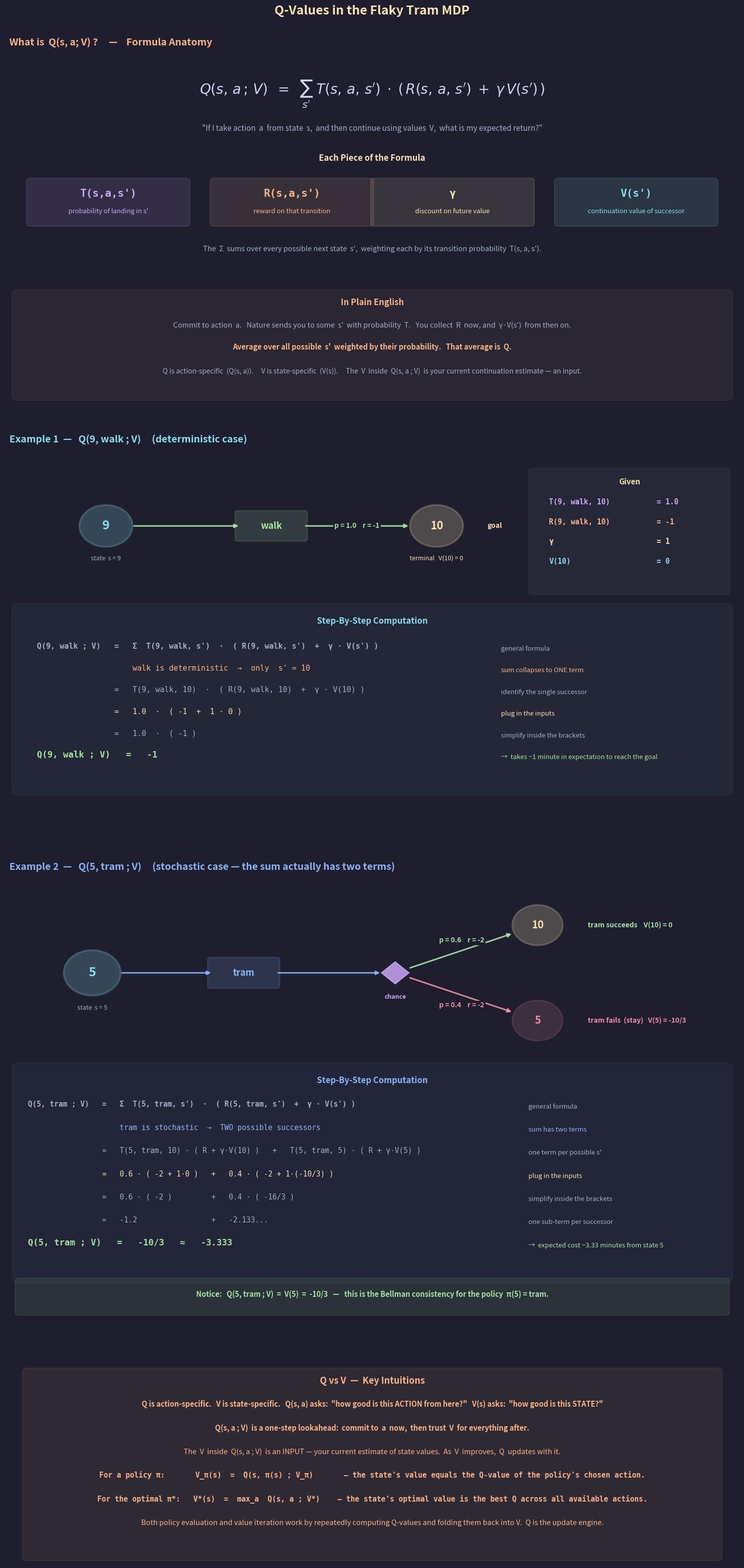

Python code for this plot: (Note: this script raises an exception after producing the figure.)
"""
Lecture 7 Visual: Q-Values in the Flaky Tram MDP

Expanding Section 16's warm-up (Q(9, walk; V) = -1) into a full explanation
of what a Q-value is, why it's an expectation, and how it relates to V.

Rows:
1. Formula anatomy       — Q(s,a;V) = sum_{s'} T(s,a,s') · (R(s,a,s') + γ V(s'))
2. Worked example 1      — Q(9, walk; V)   (deterministic — sum collapses)
3. Worked example 2      — Q(5, tram; V)   (stochastic — full sum in action)
4. Q vs V relationships  — key intuitions
"""

import math
import os
import matplotlib.pyplot as plt
import matplotlib.patches as patches
from matplotlib.gridspec import GridSpec

# ── Style (matching lecture series) ──────────────────────
BG      = "#1e1e2e"
TEXT    = "#cdd6f4"
SUBTLE  = "#6c7086"
MEDIUM  = "#a6adc8"
C_POS   = "#a6e3a1"   # green  — success / final answers
C_NEG   = "#f38ba8"   # pink   — failure / self-loop
C_BOUND = "#f9e2af"   # yellow — γ / terminal / highlights
C_RULE  = "#fab387"   # orange — R / action / insights
C_I     = "#89b4fa"   # blue   — action (secondary)
C_B     = "#cba6f7"   # purple — T / chance nodes
C_DIM   = "#585b70"
C_NODE  = "#89dceb"   # teal   — V / state nodes

plt.rcParams.update({
    "figure.facecolor": BG, "axes.facecolor": BG,
    "text.color": TEXT, "font.family": "sans-serif", "font.size": 11,
})


# ── Helpers ─────────────────────────────────────────────

def draw_state(ax, cx, cy, label, color=C_NODE, radius=0.48,
               fontsize=14, lw=2.2, alpha_fill=0.18):
    circle = plt.Circle((cx, cy), radius, facecolor=color, alpha=alpha_fill,
                        edgecolor=color, linewidth=lw, zorder=5)
    ax.add_patch(circle)
    ax.text(cx, cy, str(label), ha="center", va="center",
            fontsize=fontsize, fontweight="bold", color=color, zorder=6)


def draw_action(ax, cx, cy, label, color=C_RULE, w=1.35, h=0.62, fontsize=12):
    ax.add_patch(patches.FancyBboxPatch(
        (cx - w / 2, cy - h / 2), w, h,
        boxstyle="round,pad=0.06", facecolor=color, alpha=0.15,
        edgecolor=color, linewidth=1.8, zorder=5))
    ax.text(cx, cy, label, ha="center", va="center",
            fontsize=fontsize, fontweight="bold", color=color, zorder=6)


def draw_chance(ax, cx, cy, color=C_B, size=0.26):
    diamond = patches.RegularPolygon(
        (cx, cy), numVertices=4, radius=size, orientation=0,
        facecolor=color, alpha=0.85, edgecolor=color, linewidth=1.5, zorder=6)
    ax.add_patch(diamond)


def draw_edge(ax, x1, y1, x2, y2, color=TEXT, lw=2.0, alpha=0.9,
              shrink_from=0.48, shrink_to=0.48, connectionstyle="arc3",
              style="-|>"):
    dx, dy = x2 - x1, y2 - y1
    d = math.hypot(dx, dy)
    if d == 0:
        return
    ux, uy = dx / d, dy / d
    sx, sy = x1 + ux * shrink_from, y1 + uy * shrink_from
    ex, ey = x2 - ux * shrink_to, y2 - uy * shrink_to
    ax.annotate("", xy=(ex, ey), xytext=(sx, sy),
                arrowprops=dict(arrowstyle=style, color=color, lw=lw,
                                alpha=alpha,
                                connectionstyle=connectionstyle), zorder=3)


def edge_label(ax, x1, y1, x2, y2, text, color, offset_perp=0.0,
               fontsize=9, boxed=True, fontweight="bold"):
    mx = (x1 + x2) / 2
    my = (y1 + y2) / 2
    if offset_perp:
        dx, dy = x2 - x1, y2 - y1
        d = math.hypot(dx, dy)
        if d:
            px, py = -dy / d, dx / d
            mx += px * offset_perp
            my += py * offset_perp
    kwargs = dict(fontsize=fontsize, ha="center", va="center",
                  color=color, fontweight=fontweight)
    if boxed:
        kwargs["bbox"] = dict(facecolor=BG, edgecolor="none", pad=1.5)
    ax.text(mx, my, text, **kwargs)


def component_tag(ax, cx, cy, symbol, label, color, w=3.4, h=1.35,
                  sym_size=15, lab_size=9.5):
    """A small 'legend card' for one piece of the Q-formula.
    Symbol on top, label underneath, both centered."""
    ax.add_patch(patches.FancyBboxPatch(
        (cx - w / 2, cy - h / 2), w, h,
        boxstyle="round,pad=0.08", facecolor=color, alpha=0.12,
        edgecolor=color, linewidth=1.6, zorder=5))
    ax.text(cx, cy + 0.26, symbol,
            fontsize=sym_size, fontweight="bold", color=color,
            ha="center", va="center", fontfamily="monospace")
    ax.text(cx, cy - 0.30, label, fontsize=lab_size, color=color,
            ha="center", va="center")


# ═════════════════════════════════════════════════════════
#  FIGURE
# ═════════════════════════════════════════════════════════
fig = plt.figure(figsize=(16, 32))
fig.suptitle("Q-Values in the Flaky Tram MDP",
             fontsize=18, fontweight="bold", y=0.995, color=C_BOUND)

gs = GridSpec(4, 1, figure=fig,
              height_ratios=[4.6, 5.0, 5.8, 2.6],
              hspace=0.14,
              top=0.965, bottom=0.02, left=0.04, right=0.96)


# ─────────────────────────────────────────────────────────
#  ROW 0:  What is Q(s, a; V)?  Formula anatomy
# ─────────────────────────────────────────────────────────
ax0 = fig.add_subplot(gs[0])
ax0.axis("off")
ax0.set_xlim(0, 16)
ax0.set_ylim(-1, 10)
ax0.set_title("  What is  Q(s, a; V) ?     —    Formula Anatomy",
              fontsize=14, fontweight="bold", color=C_RULE,
              pad=10, loc="left")

# The Big Formula (mathtext — proper Σ subscript, Greek, etc.)
ax0.text(8, 8.7,
         r"$Q(s,\, a \,;\, V) \;\;=\;\; \sum_{s'}\; T(s,\, a,\, s') \;\cdot\; \left(\, R(s,\, a,\, s') \;+\; \gamma \, V(s') \,\right)$",
         fontsize=20, ha="center", va="center", color=TEXT)

# Caption
ax0.text(8, 7.55,
         '"If I take action  a  from state  s,  and then continue using values  V,  what is my expected return?"',
         fontsize=11, ha="center", fontstyle="italic", color=MEDIUM)

# Component legend cards — stacked (symbol on top, label below), 4 in a row
ax0.text(8, 6.6, "Each Piece of the Formula",
         fontsize=12, ha="center", fontweight="bold", color=C_BOUND)

card_y = 5.3
component_tag(ax0, 2.25,  card_y, "T(s,a,s')", "probability of landing in s'",     C_B)
component_tag(ax0, 6.25,  card_y, "R(s,a,s')", "reward on that transition",        C_RULE)
component_tag(ax0, 9.75,  card_y, "γ",          "discount on future value",         C_BOUND)
component_tag(ax0, 13.75, card_y, "V(s')",      "continuation value of successor",  C_NODE)

# Sum explanation
ax0.text(8, 3.75,
         "The  Σ  sums over every possible next state  s',  weighting each by its transition probability  T(s, a, s').",
         fontsize=10.5, ha="center", color=MEDIUM)

# Big idea summary
ax0.add_patch(patches.FancyBboxPatch(
    (0.3, -0.8), 15.4, 3.2, boxstyle="round,pad=0.15",
    facecolor=C_RULE, alpha=0.06, edgecolor=C_RULE, linewidth=1.5))
ax0.text(8, 2.05, "In Plain English",
         fontsize=12, ha="center", fontweight="bold", color=C_RULE)
ax0.text(8, 1.35,
         "Commit to action  a.   Nature sends you to some  s'  with probability  T.   You collect  R  now, and  γ·V(s')  from then on.",
         fontsize=10.5, ha="center", color=MEDIUM)
ax0.text(8, 0.65,
         "Average over all possible  s'  weighted by their probability.   That average is  Q.",
         fontsize=10.5, ha="center", color=C_RULE, fontweight="bold")
ax0.text(8, -0.1,
         "Q is action-specific  (Q(s, a)).     V is state-specific  (V(s)).     The  V  inside  Q(s, a ; V)  is your current continuation estimate — an input.",
         fontsize=10, ha="center", color=MEDIUM, fontstyle="italic")


# ─────────────────────────────────────────────────────────
#  ROW 1:  Warm-up —  Q(9, walk ; V) = -1   (deterministic)
# ─────────────────────────────────────────────────────────
ax1 = fig.add_subplot(gs[1])
ax1.axis("off")
ax1.set_xlim(0, 16)
ax1.set_ylim(-1, 9.5)
ax1.set_title("  Example 1  —   Q(9, walk ; V)     (deterministic case)",
              fontsize=14, fontweight="bold", color=C_NODE,
              pad=10, loc="left")

# --- Mini Markov tree (top half) ---
X_S, X_A, X_NEXT = 2.2, 5.8, 9.4
Y_TREE = 7.4

draw_state(ax1, X_S, Y_TREE, "9", color=C_NODE, radius=0.58,
           fontsize=18, lw=2.6, alpha_fill=0.22)
ax1.text(X_S, Y_TREE - 0.95, "state  s = 9",
         ha="center", fontsize=9, color=MEDIUM, fontstyle="italic")

draw_edge(ax1, X_S, Y_TREE, X_A, Y_TREE, color=C_POS, lw=2.2,
          shrink_from=0.58, shrink_to=0.68)
draw_action(ax1, X_A, Y_TREE, "walk", color=C_POS, w=1.45, h=0.72, fontsize=13)

draw_edge(ax1, X_A, Y_TREE, X_NEXT, Y_TREE, color=C_POS, lw=2.2,
          shrink_from=0.72, shrink_to=0.58)
edge_label(ax1, X_A + 0.72, Y_TREE, X_NEXT - 0.58, Y_TREE,
           "p = 1.0    r = -1", color=C_POS, fontsize=10)
draw_state(ax1, X_NEXT, Y_TREE, "10", color=C_BOUND, radius=0.58,
           fontsize=16, lw=2.6, alpha_fill=0.22)
ax1.text(X_NEXT, Y_TREE - 0.95, "terminal   V(10) = 0",
         ha="center", fontsize=9, color=C_BOUND, fontstyle="italic")
ax1.text(X_NEXT + 1.1, Y_TREE, "goal",
         ha="left", va="center", fontsize=10, color=C_BOUND,
         fontweight="bold")

# Inputs panel on the right
ax1.add_patch(patches.FancyBboxPatch(
    (11.5, 5.6), 4.2, 3.3, boxstyle="round,pad=0.1",
    facecolor=C_DIM, alpha=0.15, edgecolor=C_DIM, linewidth=1.2))
ax1.text(13.6, 8.55, "Given", fontsize=11, ha="center",
         fontweight="bold", color=C_BOUND)
input_lines = [
    ("T(9, walk, 10)", "= 1.0",   C_B),
    ("R(9, walk, 10)", "= -1",    C_RULE),
    ("γ",              "= 1",     C_BOUND),
    ("V(10)",          "= 0",     C_NODE),
]
for i, (lab, val, col) in enumerate(input_lines):
    y = 8.0 - i * 0.55
    ax1.text(11.85, y, lab, fontsize=10.5, color=col,
             fontfamily="monospace", fontweight="bold")
    ax1.text(14.2, y, val, fontsize=10.5, color=col,
             fontfamily="monospace", fontweight="bold")

# --- Computation block (bottom half) ---
ax1.add_patch(patches.FancyBboxPatch(
    (0.3, 0.1), 15.4, 5.0, boxstyle="round,pad=0.15",
    facecolor=C_NODE, alpha=0.05, edgecolor=C_NODE, linewidth=1.3))
ax1.text(8, 4.7, "Step-By-Step Computation",
         fontsize=12, ha="center", fontweight="bold", color=C_NODE)

lines = [
    ("Q(9, walk ; V)   =   Σ  T(9, walk, s')  ·  ( R(9, walk, s')  +  γ · V(s') )",
     "general formula", MEDIUM),
    ("                     walk is deterministic  →  only  s' = 10",
     "sum collapses to ONE term", C_RULE),
    ("                 =   T(9, walk, 10)  ·  ( R(9, walk, 10)  +  γ · V(10) )",
     "identify the single successor", MEDIUM),
    ("                 =   1.0  ·  ( -1  +  1 · 0 )",
     "plug in the inputs", C_BOUND),
    ("                 =   1.0  ·  ( -1 )",
     "simplify inside the brackets", MEDIUM),
    ("Q(9, walk ; V)   =   -1",
     "→  takes ~1 minute in expectation to reach the goal", C_POS),
]
for i, (code, note, col) in enumerate(lines):
    y = 4.0 - i * 0.6
    is_final = (i == len(lines) - 1)
    ax1.text(0.7, y, code,
             fontsize=11 if not is_final else 12.5,
             fontfamily="monospace",
             color=col,
             fontweight="bold" if is_final or i == 0 else "normal")
    ax1.text(10.8, y, note, fontsize=9.5, color=col,
             fontstyle="italic", va="center")


# ─────────────────────────────────────────────────────────
#  ROW 2:  Q(5, tram ; V)    (stochastic — full sum)
# ─────────────────────────────────────────────────────────
ax2 = fig.add_subplot(gs[2])
ax2.axis("off")
ax2.set_xlim(0, 16)
ax2.set_ylim(-1, 11)
ax2.set_title("  Example 2  —   Q(5, tram ; V)     (stochastic case — the sum actually has two terms)",
              fontsize=14, fontweight="bold", color=C_I,
              pad=10, loc="left")

# --- Mini Markov tree (top half) ---
X_S, X_A, X_C, X_NEXT = 1.9, 5.2, 8.5, 11.6
Y_ROOT = 8.4
Y_SUCCESS = 9.7
Y_FAIL = 7.1

draw_state(ax2, X_S, Y_ROOT, "5", color=C_NODE, radius=0.62,
           fontsize=18, lw=2.8, alpha_fill=0.22)
ax2.text(X_S, Y_ROOT - 1.0, "state  s = 5",
         ha="center", fontsize=9, color=MEDIUM, fontstyle="italic")

# state -> tram action
draw_edge(ax2, X_S, Y_ROOT, X_A, Y_ROOT, color=C_I, lw=2.2,
          shrink_from=0.62, shrink_to=0.68)
draw_action(ax2, X_A, Y_ROOT, "tram", color=C_I, w=1.45, h=0.72, fontsize=13)

# action -> chance
draw_edge(ax2, X_A, Y_ROOT, X_C, Y_ROOT, color=C_I, lw=2.2,
          shrink_from=0.72, shrink_to=0.30)
draw_chance(ax2, X_C, Y_ROOT, color=C_B, size=0.30)
ax2.text(X_C, Y_ROOT - 0.7, "chance", ha="center",
         fontsize=9, color=C_B, fontweight="bold", fontstyle="italic")

# chance -> success (s' = 10)
draw_edge(ax2, X_C, Y_ROOT, X_NEXT, Y_SUCCESS, color=C_POS, lw=2.2,
          shrink_from=0.32, shrink_to=0.58)
edge_label(ax2, X_C, Y_ROOT, X_NEXT, Y_SUCCESS,
           "p = 0.6    r = -2", color=C_POS, offset_perp=0.25, fontsize=10)
draw_state(ax2, X_NEXT, Y_SUCCESS, "10", color=C_BOUND, radius=0.55,
           fontsize=15, lw=2.4, alpha_fill=0.22)
ax2.text(X_NEXT + 1.1, Y_SUCCESS,
         "tram succeeds    V(10) = 0",
         ha="left", va="center", fontsize=10, color=C_POS, fontweight="bold")

# chance -> failure (s' = 5)
draw_edge(ax2, X_C, Y_ROOT, X_NEXT, Y_FAIL, color=C_NEG, lw=2.2,
          shrink_from=0.32, shrink_to=0.58)
edge_label(ax2, X_C, Y_ROOT, X_NEXT, Y_FAIL,
           "p = 0.4    r = -2", color=C_NEG, offset_perp=-0.25, fontsize=10)
draw_state(ax2, X_NEXT, Y_FAIL, "5", color=C_NEG, radius=0.55,
           fontsize=15, lw=2.2, alpha_fill=0.15)
ax2.text(X_NEXT + 1.1, Y_FAIL,
         "tram fails  (stay)   V(5) = -10/3",
         ha="left", va="center", fontsize=10, color=C_NEG, fontweight="bold")

# V values are from exact policy evaluation under "tram if possible"
# See section 21 of the notes

# --- Computation block (bottom half) ---
ax2.add_patch(patches.FancyBboxPatch(
    (0.3, 0.1), 15.4, 5.7, boxstyle="round,pad=0.15",
    facecolor=C_I, alpha=0.05, edgecolor=C_I, linewidth=1.3))
ax2.text(8, 5.4, "Step-By-Step Computation",
         fontsize=12, ha="center", fontweight="bold", color=C_I)

lines = [
    ("Q(5, tram ; V)   =   Σ  T(5, tram, s')  ·  ( R(5, tram, s')  +  γ · V(s') )",
     "general formula", MEDIUM),
    ("                     tram is stochastic  →  TWO possible successors",
     "sum has two terms", C_I),
    ("                 =   T(5, tram, 10) · ( R + γ·V(10) )   +   T(5, tram, 5) · ( R + γ·V(5) )",
     "one term per possible s'", MEDIUM),
    ("                 =   0.6 · ( -2 + 1·0 )   +   0.4 · ( -2 + 1·(-10/3) )",
     "plug in the inputs", C_BOUND),
    ("                 =   0.6 · ( -2 )         +   0.4 · ( -16/3 )",
     "simplify inside the brackets", MEDIUM),
    ("                 =   -1.2                 +   -2.133...",
     "one sub-term per successor", MEDIUM),
    ("Q(5, tram ; V)   =   -10/3   ≈   -3.333",
     "→  expected cost ~3.33 minutes from state 5", C_POS),
]
for i, (code, note, col) in enumerate(lines):
    y = 4.75 - i * 0.63
    is_final = (i == len(lines) - 1)
    ax2.text(0.5, y, code,
             fontsize=10.5 if not is_final else 12.5,
             fontfamily="monospace",
             color=col,
             fontweight="bold" if is_final or i == 0 else "normal")
    ax2.text(11.4, y, note, fontsize=9.5, color=col,
             fontstyle="italic", va="center")

# Bellman-consistency observation
ax2.add_patch(patches.FancyBboxPatch(
    (0.3, -0.85), 15.4, 0.85, boxstyle="round,pad=0.08",
    facecolor=C_POS, alpha=0.10, edgecolor=C_POS, linewidth=1.3))
ax2.text(8, -0.42,
         "Notice:   Q(5, tram ; V)  =  V(5)  =  -10/3   —   this is the Bellman consistency for the policy  π(5) = tram.",
         ha="center", fontsize=10.5, color=C_POS, fontweight="bold")


# ─────────────────────────────────────────────────────────
#  ROW 3:  Q vs V — key intuitions
# ─────────────────────────────────────────────────────────
ax3 = fig.add_subplot(gs[3])
ax3.axis("off")
ax3.set_xlim(0, 16)
ax3.set_ylim(-3, 3.5)

ax3.add_patch(patches.FancyBboxPatch(
    (0.5, -2.8), 15.0, 6.1, boxstyle="round,pad=0.12",
    facecolor=C_RULE, alpha=0.08, edgecolor=C_RULE, linewidth=1.5))
ax3.text(8, 2.9, "Q vs V  —  Key Intuitions",
         fontsize=13, ha="center", fontweight="bold", color=C_RULE)

intuitions = [
    ("Q is action-specific.   V is state-specific.   Q(s, a) asks:  \"how good is this ACTION from here?\"   V(s) asks:  \"how good is this STATE?\"",    True),
    ("Q(s, a ; V)  is a one-step lookahead:  commit to  a  now,  then trust  V  for everything after.",                                                  True),
    ("The  V  inside  Q(s, a ; V)  is an INPUT — your current estimate of state values.  As  V  improves,  Q  updates with it.",                          False),
    ("For a policy π:       V_π(s)  =  Q(s, π(s) ; V_π)       — the state's value equals the Q-value of the policy's chosen action.",                    True),
    ("For the optimal π*:   V*(s)  =  max_a  Q(s, a ; V*)    — the state's optimal value is the best Q across all available actions.",                   True),
    ("Both policy evaluation and value iteration work by repeatedly computing Q-values and folding them back into V.  Q is the update engine.",          False),
]
for i, (txt, bold) in enumerate(intuitions):
    ax3.text(8, 2.15 - i * 0.78, txt, fontsize=10.5, ha="center",
             color=C_RULE, fontweight="bold" if bold else "normal",
             fontfamily="monospace" if "=" in txt and bold else "sans-serif")


# ── Save ────────────────────────────────────────────────
out_dir = "/Users/dominiclarner/Documents/GitHub/Stanford-CS221-Self-Study-2026/Lecture 7"
os.makedirs(out_dir, exist_ok=True)
out = os.path.join(out_dir, "q_value_flaky_tram.png")
plt.savefig(out, dpi=200, bbox_inches="tight", facecolor=fig.get_facecolor())
plt.close()
print(f"Saved → {out}")
